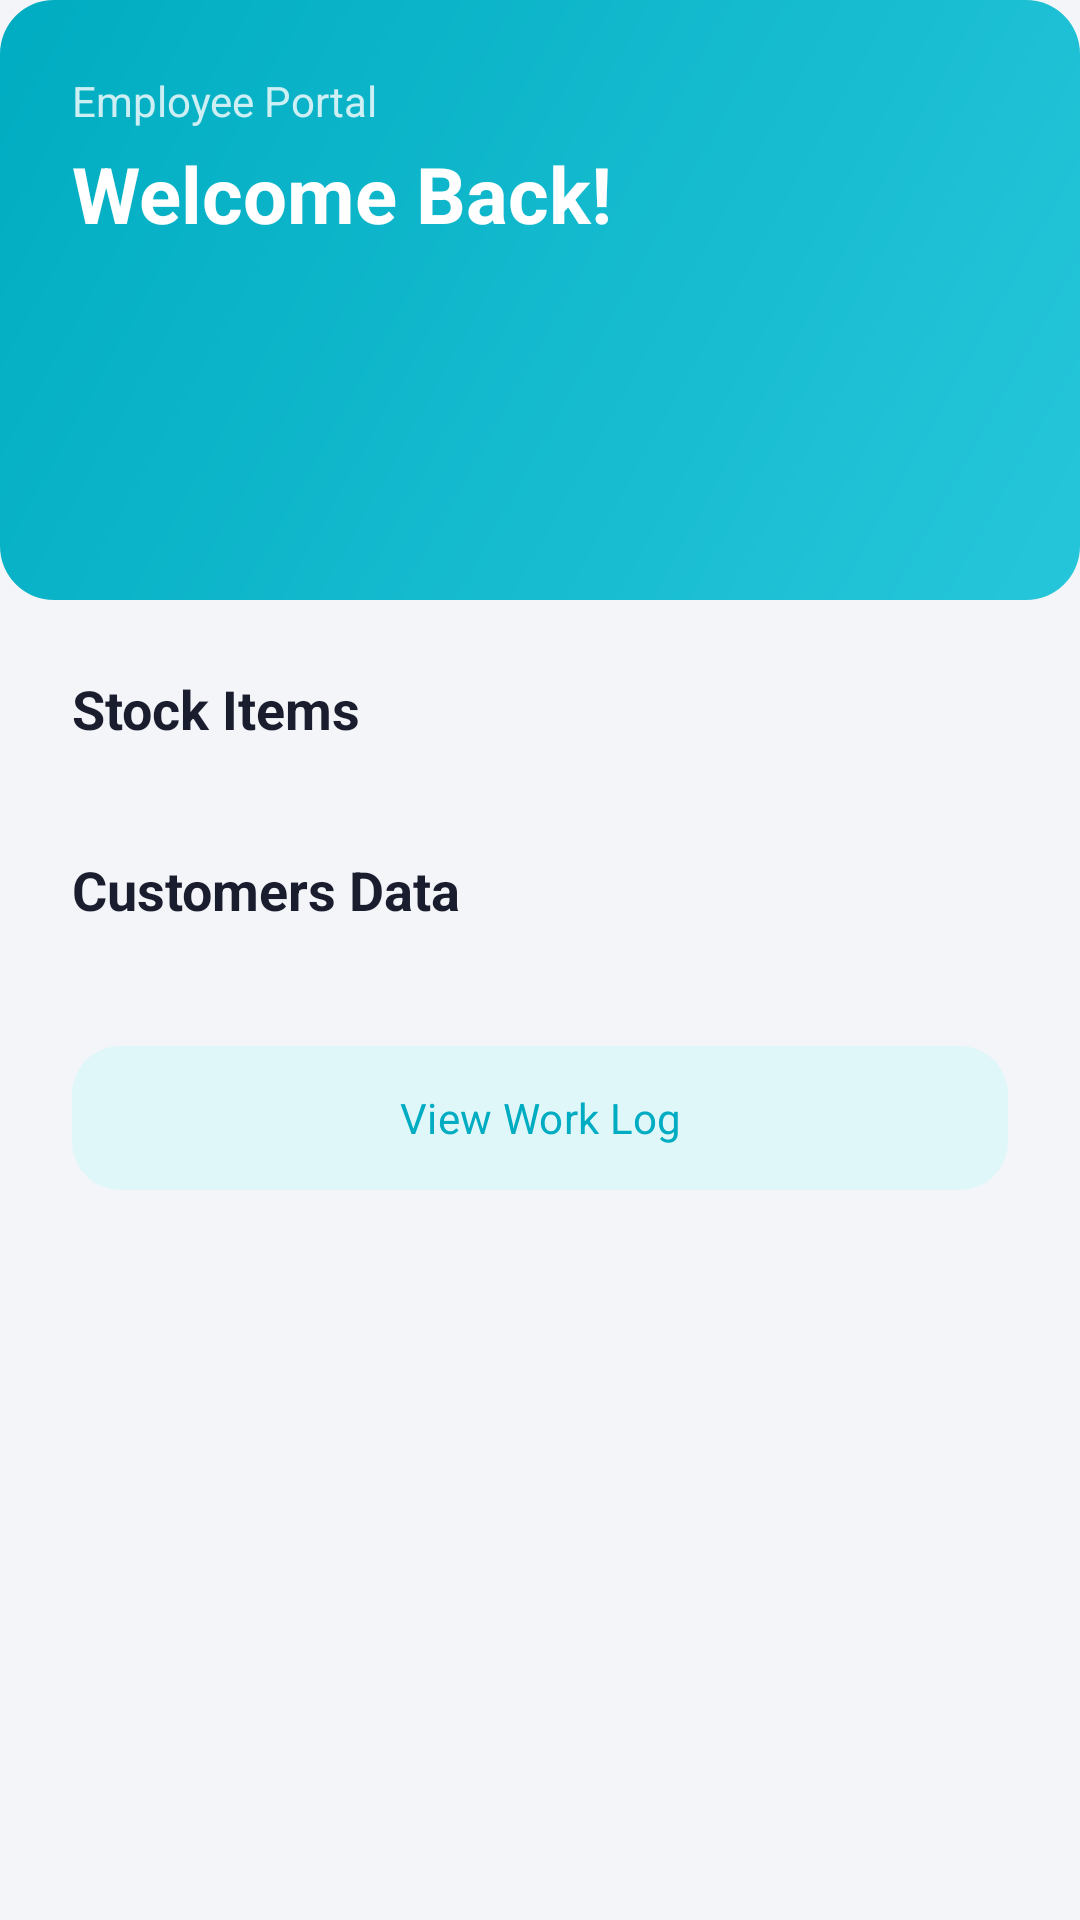

Produce the Android XML layout that renders to this screen, including the resource entries it uses.
<!-- AndroidManifest.xml: application theme Theme.Shope -->
<!-- res/layout/fragment_employee_home.xml -->
<?xml version="1.0" encoding="utf-8"?>
<androidx.core.widget.NestedScrollView xmlns:android="http://schemas.android.com/apk/res/android"
    xmlns:app="http://schemas.android.com/apk/res-auto"
    xmlns:tools="http://schemas.android.com/tools"
    android:layout_width="match_parent"
    android:layout_height="match_parent"
    android:background="@color/background"
    android:fillViewport="true">

    <androidx.constraintlayout.widget.ConstraintLayout
        android:layout_width="match_parent"
        android:layout_height="wrap_content">

        
        <View
            android:id="@+id/headerView"
            android:layout_width="match_parent"
            android:layout_height="200dp"
            android:background="@drawable/bg_stat_teal"
            app:layout_constraintTop_toTopOf="parent" />

        <TextView
            android:id="@+id/tvGreetingLabel"
            android:layout_width="wrap_content"
            android:layout_height="wrap_content"
            android:layout_marginStart="24dp"
            android:layout_marginTop="24dp"
            android:text="Employee Portal"
            android:textColor="#CCffffff"
            android:textSize="14sp"
            app:layout_constraintStart_toStartOf="parent"
            app:layout_constraintTop_toTopOf="parent" />

        <TextView
            android:id="@+id/tvGreeting"
            android:layout_width="wrap_content"
            android:layout_height="wrap_content"
            android:layout_marginTop="4dp"
            android:text="Welcome Back!"
            android:textColor="@color/white"
            android:textSize="26sp"
            android:textStyle="bold"
            app:layout_constraintStart_toStartOf="@id/tvGreetingLabel"
            app:layout_constraintTop_toBottomOf="@id/tvGreetingLabel" />

        
        <TextView
            android:id="@+id/tvStockLabel"
            android:layout_width="wrap_content"
            android:layout_height="wrap_content"
            android:layout_marginStart="24dp"
            android:layout_marginTop="24dp"
            android:text="Stock Items"
            android:textColor="@color/text_primary"
            android:textSize="18sp"
            android:textStyle="bold"
            app:layout_constraintStart_toStartOf="parent"
            app:layout_constraintTop_toBottomOf="@id/headerView" />

        <androidx.recyclerview.widget.RecyclerView
            android:id="@+id/rvStockItems"
            android:layout_width="match_parent"
            android:layout_height="wrap_content"
            android:layout_marginStart="16dp"
            android:layout_marginTop="12dp"
            android:layout_marginEnd="16dp"
            android:nestedScrollingEnabled="false"
            app:layout_constraintTop_toBottomOf="@id/tvStockLabel"
            tools:itemCount="3"
            tools:listitem="@layout/item_uniform_config" />

        
        <TextView
            android:id="@+id/tvCustomersLabel"
            android:layout_width="wrap_content"
            android:layout_height="wrap_content"
            android:layout_marginStart="24dp"
            android:layout_marginTop="24dp"
            android:text="Customers Data"
            android:textColor="@color/text_primary"
            android:textSize="18sp"
            android:textStyle="bold"
            app:layout_constraintStart_toStartOf="parent"
            app:layout_constraintTop_toBottomOf="@id/rvStockItems" />

        <androidx.recyclerview.widget.RecyclerView
            android:id="@+id/rvCustomers"
            android:layout_width="match_parent"
            android:layout_height="wrap_content"
            android:layout_marginStart="16dp"
            android:layout_marginTop="12dp"
            android:layout_marginEnd="16dp"
            android:nestedScrollingEnabled="false"
            app:layout_constraintTop_toBottomOf="@id/tvCustomersLabel"
            tools:itemCount="3"
            tools:listitem="@layout/item_customer" />

        <com.google.android.material.button.MaterialButton
            android:id="@+id/btnViewWorkLog"
            style="@style/Widget.Material3.Button.TonalButton"
            android:layout_width="match_parent"
            android:layout_height="56dp"
            android:layout_marginStart="24dp"
            android:layout_marginTop="24dp"
            android:layout_marginEnd="24dp"
            android:layout_marginBottom="32dp"
            android:text="View Work Log"
            app:cornerRadius="16dp"
            app:layout_constraintBottom_toBottomOf="parent"
            app:layout_constraintTop_toBottomOf="@id/rvCustomers"
            app:layout_constraintVertical_bias="0" />

    </androidx.constraintlayout.widget.ConstraintLayout>
</androidx.core.widget.NestedScrollView>
<!-- res/layout/item_uniform_config.xml (included above) -->
<?xml version="1.0" encoding="utf-8"?>
<com.google.android.material.card.MaterialCardView xmlns:android="http://schemas.android.com/apk/res/android"
    xmlns:app="http://schemas.android.com/apk/res-auto"
    android:layout_width="match_parent"
    android:layout_height="wrap_content"
    android:layout_marginBottom="8dp"
    app:cardCornerRadius="12dp"
    app:cardElevation="0dp"
    app:cardBackgroundColor="@color/surface"
    app:strokeWidth="1dp"
    app:strokeColor="@color/divider">

    <LinearLayout
        android:layout_width="match_parent"
        android:layout_height="wrap_content"
        android:orientation="horizontal"
        android:gravity="center_vertical"
        android:padding="8dp">

        <com.google.android.material.imageview.ShapeableImageView
            android:id="@+id/ivItemImage"
            android:layout_width="45dp"
            android:layout_height="45dp"
            android:scaleType="centerCrop"
            android:src="@drawable/ic_placeholder"
            app:shapeAppearanceOverlay="@style/ShapeAppearance.Shope.RoundedMedium" />

        <LinearLayout
            android:layout_width="0dp"
            android:layout_height="wrap_content"
            android:layout_weight="1"
            android:layout_marginStart="12dp"
            android:orientation="vertical">

            <TextView
                android:id="@+id/tvItemName"
                android:layout_width="wrap_content"
                android:layout_height="wrap_content"
                android:text="Product Name"
                android:textColor="@color/text_primary"
                android:textSize="14sp"
                android:textStyle="bold" />

            <TextView
                android:id="@+id/tvItemCategory"
                android:layout_width="wrap_content"
                android:layout_height="wrap_content"
                android:text="Category"
                android:textColor="@color/text_secondary"
                android:textSize="12sp" />

            <TextView
                android:id="@+id/tvItemPrice"
                android:layout_width="wrap_content"
                android:layout_height="wrap_content"
                android:layout_marginTop="2dp"
                android:text="₹0.0"
                android:textColor="@color/primary"
                android:textSize="13sp"
                android:textStyle="bold" />
        </LinearLayout>

        
        <LinearLayout
            android:layout_width="wrap_content"
            android:layout_height="wrap_content"
            android:orientation="vertical"
            android:gravity="end"
            android:layout_marginEnd="12dp">
            
            <TextView
                android:id="@+id/tvItemQuantity"
                android:layout_width="wrap_content"
                android:layout_height="wrap_content"
                android:text="0"
                android:textColor="@color/text_primary"
                android:textStyle="bold"
                android:textSize="16sp" />

            <TextView
                android:id="@+id/tvStockStatus"
                android:layout_width="wrap_content"
                android:layout_height="wrap_content"
                android:text="In Stock"
                android:textColor="@color/success"
                android:textSize="10sp"
                android:textStyle="bold" />
        </LinearLayout>

        <LinearLayout
            android:layout_width="wrap_content"
            android:layout_height="wrap_content"
            android:orientation="horizontal">

            <ImageButton
                android:id="@+id/btnEdit"
                android:layout_width="36dp"
                android:layout_height="36dp"
                android:background="?attr/selectableItemBackgroundBorderless"
                android:src="@drawable/ic_edit"
                app:tint="@color/primary" />

            <ImageButton
                android:id="@+id/btnRemove"
                android:layout_width="36dp"
                android:layout_height="36dp"
                android:background="?attr/selectableItemBackgroundBorderless"
                android:src="@drawable/ic_delete"
                android:layout_marginStart="4dp"
                app:tint="@color/error" />
        </LinearLayout>

    </LinearLayout>
</com.google.android.material.card.MaterialCardView>
<!-- res/layout/item_customer.xml (included above) -->
<?xml version="1.0" encoding="utf-8"?>
<com.google.android.material.card.MaterialCardView xmlns:android="http://schemas.android.com/apk/res/android"
    xmlns:app="http://schemas.android.com/apk/res-auto"
    android:layout_width="match_parent"
    android:layout_height="wrap_content"
    android:layout_marginStart="16dp"
    android:layout_marginEnd="16dp"
    android:layout_marginTop="6dp"
    android:layout_marginBottom="6dp"
    app:cardCornerRadius="16dp"
    app:cardElevation="0dp"
    app:cardBackgroundColor="@color/surface"
    app:strokeWidth="1dp"
    app:strokeColor="@color/divider"
    app:rippleColor="#0A5C6BC0">

    <LinearLayout
        android:layout_width="match_parent"
        android:layout_height="wrap_content"
        android:orientation="horizontal"
        android:padding="14dp"
        android:gravity="center_vertical">

        
        <LinearLayout
            android:layout_width="48dp"
            android:layout_height="48dp"
            android:background="@drawable/bg_circle_primary"
            android:gravity="center">
            <ImageView
                android:layout_width="26dp"
                android:layout_height="26dp"
                android:src="@drawable/ic_avatar"
                android:tint="@color/primary" />
        </LinearLayout>

        
        <LinearLayout
            android:layout_width="0dp"
            android:layout_height="wrap_content"
            android:layout_weight="1"
            android:layout_marginStart="14dp"
            android:orientation="vertical">
            <TextView
                android:id="@+id/tvCustomerName"
                android:layout_width="wrap_content"
                android:layout_height="wrap_content"
                android:text="Customer Name"
                android:textColor="@color/text_primary"
                android:textStyle="bold"
                android:textSize="15sp" />
            <TextView
                android:id="@+id/tvCustomerPhone"
                android:layout_width="wrap_content"
                android:layout_height="wrap_content"
                android:layout_marginTop="3dp"
                android:text="+91 1234567890"
                android:textColor="@color/text_secondary"
                android:textSize="13sp" />
        </LinearLayout>

        
        <com.google.android.material.button.MaterialButton
            android:id="@+id/btnCall"
            style="@style/Widget.Material3.Button.IconButton"
            android:layout_width="40dp"
            android:layout_height="40dp"
            app:icon="@drawable/ic_placeholder"
            app:iconTint="@color/primary"
            app:backgroundTint="@color/primary_surface" />

    </LinearLayout>
</com.google.android.material.card.MaterialCardView>
<!-- resources referenced by this layout -->
<resources>
  <color name="background">#F4F5F9</color>
  <color name="divider">#E8EAED</color>
  <color name="error">#E53935</color>
  <color name="primary">#5C6BC0</color>
  <color name="primary_surface">#EEF0FA</color>
  <color name="success">#43A047</color>
  <color name="surface">#FFFFFF</color>
  <color name="text_primary">#1A1D2E</color>
  <color name="text_secondary">#5C6380</color>
  <color name="white">#FFFFFF</color>
  <!-- drawable bg_stat_teal (drawable) -->
  <?xml version="1.0" encoding="utf-8"?>
  <shape xmlns:android="http://schemas.android.com/apk/res/android"
      android:shape="rectangle">
      <gradient
          android:angle="135"
          android:startColor="#26C6DA"
          android:endColor="#00ACC1"
          android:type="linear" />
      <corners android:radius="18dp" />
  </shape>
  <!-- drawable ic_placeholder (drawable) -->
  <?xml version="1.0" encoding="utf-8"?>
  <vector xmlns:android="http://schemas.android.com/apk/res/android"
      android:width="24dp"
      android:height="24dp"
      android:viewportWidth="24"
      android:viewportHeight="24">
      <path
          android:fillColor="@color/text_hint"
          android:pathData="M21,19V5c0,-1.1 -0.9,-2 -2,-2H5c-1.1,0 -2,0.9 -2,2v14c0,1.1 0.9,2 2,2h14c1.1,0 2,-0.9 2,-2zM8.5,13.5l2.5,3.01L14.5,12l4.5,6H5l3.5,-4.5z"/>
  </vector>
  <style name="ShapeAppearance.Shope.RoundedMedium" parent="">
          <item name="cornerFamily">rounded</item>
          <item name="cornerSize">14dp</item>
      </style>
  <style name="Theme.Shope" parent="Base.Theme.Shope" />
  <color name="text_hint">#9DA3B8</color>
  <style name="Base.Theme.Shope" parent="Theme.Material3.DayNight.NoActionBar">
          
          <item name="colorPrimary">@color/primary</item>
          <item name="colorOnPrimary">@color/white</item>
          <item name="colorPrimaryContainer">@color/primary_surface</item>
          <item name="colorOnPrimaryContainer">@color/primary_darker</item>
  
          
          <item name="colorSecondary">@color/secondary</item>
          <item name="colorOnSecondary">@color/white</item>
          <item name="colorSecondaryContainer">@color/secondary_surface</item>
          <item name="colorOnSecondaryContainer">@color/secondary_dark</item>
  
          
  
          
          <item name="android:statusBarColor">@color/primary_dark</item>
          <item name="android:navigationBarColor">@color/nav_background</item>
          <item name="android:windowLightNavigationBar" tools:targetApi="o_mr1">true</item>
  
          
          <item name="materialAlertDialogTheme">@style/Shope.AlertDialog</item>
  
          
          <item name="android:fontFamily">sans-serif</item>
  
          
          <item name="colorControlHighlight">#1A5C6BC0</item>
      </style>
  <color name="primary_darker">#283593</color>
  <color name="secondary">#26C6DA</color>
  <color name="secondary_surface">#E0F7FA</color>
  <color name="secondary_dark">#00ACC1</color>
  <color name="primary_dark">#3949AB</color>
  <color name="nav_background">#FFFFFF</color>
  <style name="Shope.AlertDialog" parent="ThemeOverlay.Material3.MaterialAlertDialog">
          <item name="colorSurface">#FFFFFF</item>
          <item name="colorOnSurface">#1A1D2E</item>
          <item name="android:textColorPrimary">#1A1D2E</item>
          <item name="android:textColorSecondary">#5C6380</item>
          <item name="colorPrimary">@color/primary</item>
          <item name="buttonBarPositiveButtonStyle">@style/Widget.Material3.Button.TextButton</item>
          <item name="buttonBarNegativeButtonStyle">@style/Widget.Material3.Button.TextButton</item>
      </style>
</resources>
